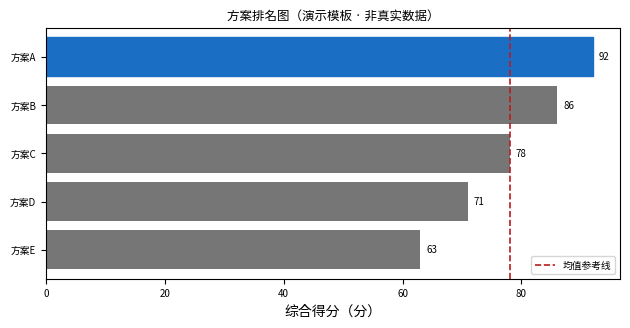

Here is the Python script that generated this plot: (Note: this script raises an exception after producing the figure.)
import matplotlib
matplotlib.use("Agg")
import matplotlib.pyplot as plt
from pathlib import Path

# 演示数据：五行方案的综合得分（演示用，非真实竞赛数据）
names = ["方案A", "方案B", "方案C", "方案D", "方案E"]
score = [92, 86, 78, 71, 63]
mean = sum(score) / len(score)

fig, ax = plt.subplots(figsize=(6.4, 3.4), dpi=200)
bars = ax.barh(names[::-1], score[::-1], color="#767676")
# Top-1 用主色突出
bars[-1].set_color("#1A6FC4")
ax.axvline(mean, color="#B91C1C", linestyle="--", linewidth=1.2, label="均值参考线")
for b, v in zip(bars, score[::-1]):
    ax.text(v + 1, b.get_y() + b.get_height() / 2, f"{v}", va="center", fontsize=7)
ax.set_xlabel("综合得分（分）")
ax.set_title("方案排名图（演示模板 · 非真实数据）", fontsize=9)
ax.legend(loc="lower right", fontsize=7)
ax.tick_params(labelsize=7)
ax.set_ylim(-0.6, len(names) - 0.4)
fig.tight_layout()
out = Path(__file__).resolve().parents[1] / "content" / "rank_bar.png"
out.parent.mkdir(parents=True, exist_ok=True)
fig.savefig(out)
print("wrote", out)
